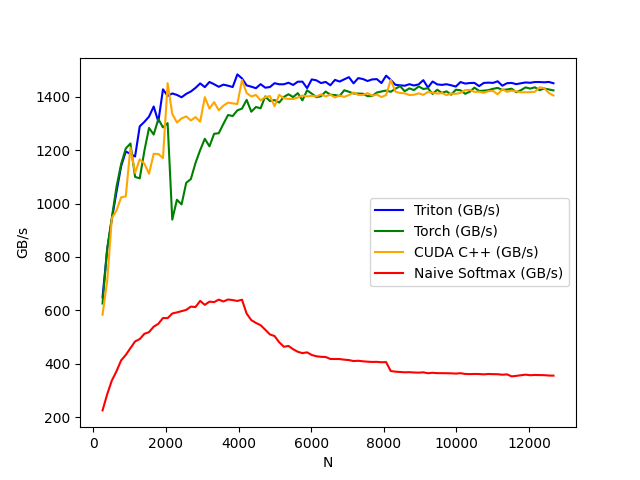

The table this chart was drawn from, first rows:
N, Triton (GB/s), Torch (GB/s), CUDA C++ (GB/s), Naive Softmax (GB/s)
256, 649.1, 625.8, 583.5, 225.4
384, 828.8, 830.5, 710.4, 285.8
512, 941.9, 946.2, 945.5, 337.3
640, 1044, 1063, 974.4, 371.9
768, 1140, 1148, 1023, 412.8
896, 1195, 1206, 1027, 433.1
1024, 1186, 1225, 1209, 458.6
1152, 1176, 1100, 1115, 483.6
1280, 1289, 1094, 1166, 492.6
1408, 1306, 1197, 1149, 512.3
1536, 1326, 1284, 1112, 518.6
1664, 1364, 1258, 1186, 539
1792, 1307, 1316, 1186, 549.7
1920, 1428, 1285, 1170, 571.4
2048, 1403, 1301, 1451, 570.9
2176, 1412, 939.9, 1336, 588.3
2304, 1407, 1014, 1304, 592.4
2432, 1398, 996.8, 1319, 597.1
2560, 1411, 1078, 1327, 601.8
2688, 1420, 1092, 1311, 614.1
2816, 1433, 1152, 1324, 612.6
2944, 1450, 1200, 1306, 635.5
3072, 1436, 1243, 1399, 620.6
3200, 1455, 1214, 1356, 632.8
3328, 1447, 1261, 1380, 631
3456, 1437, 1263, 1349, 640.3
3584, 1445, 1299, 1367, 633.2
3712, 1441, 1332, 1378, 640.8
3840, 1437, 1328, 1375, 638.5
3968, 1484, 1349, 1373, 635.3
4096, 1469, 1356, 1463, 639.8
4224, 1443, 1388, 1414, 587.9
4352, 1438, 1344, 1401, 563.5
4480, 1432, 1362, 1407, 553
4608, 1447, 1357, 1387, 544.5
4736, 1434, 1401, 1399, 527.7
4864, 1436, 1384, 1403, 510
4992, 1451, 1388, 1365, 503.9
5120, 1447, 1378, 1407, 480.6
5248, 1447, 1399, 1395, 463.8
5376, 1453, 1409, 1392, 466.8
5504, 1444, 1399, 1392, 454.5
5632, 1456, 1414, 1397, 444.9
5760, 1457, 1386, 1405, 439.8
5888, 1432, 1424, 1401, 442.8
6016, 1465, 1412, 1404, 432.9
6144, 1462, 1398, 1401, 428.2
6272, 1451, 1402, 1409, 426.1
6400, 1456, 1420, 1401, 425.4
6528, 1443, 1408, 1408, 418.1
6656, 1463, 1406, 1397, 417.9
6784, 1457, 1403, 1405, 417.7
6912, 1465, 1424, 1400, 415.4
7040, 1473, 1419, 1406, 414
7168, 1450, 1412, 1416, 410.1
7296, 1470, 1412, 1407, 411.3
7424, 1467, 1411, 1406, 409.3
7552, 1459, 1402, 1414, 407.9
7680, 1465, 1403, 1404, 406.9
7808, 1466, 1416, 1408, 407.2
... 38 more rows
